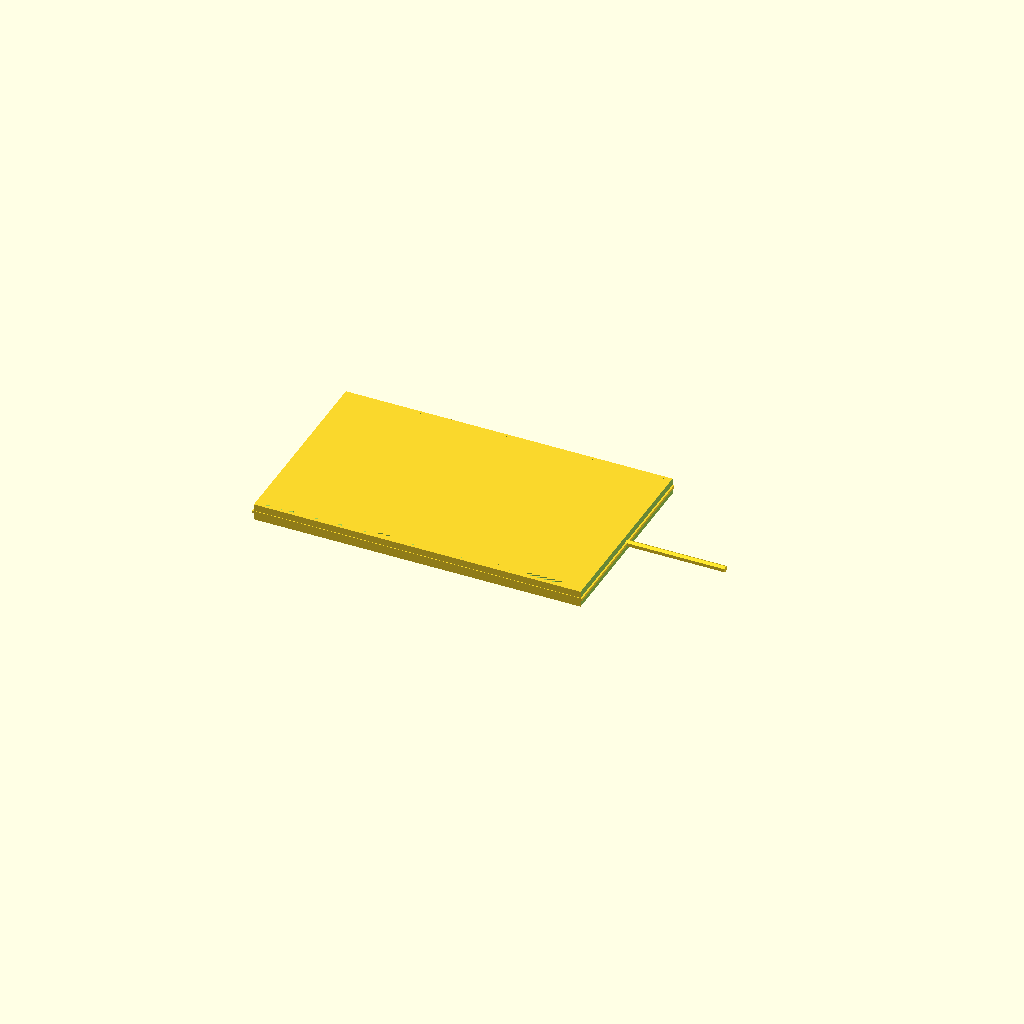
Cell 1: rendered with the file's own defaults.
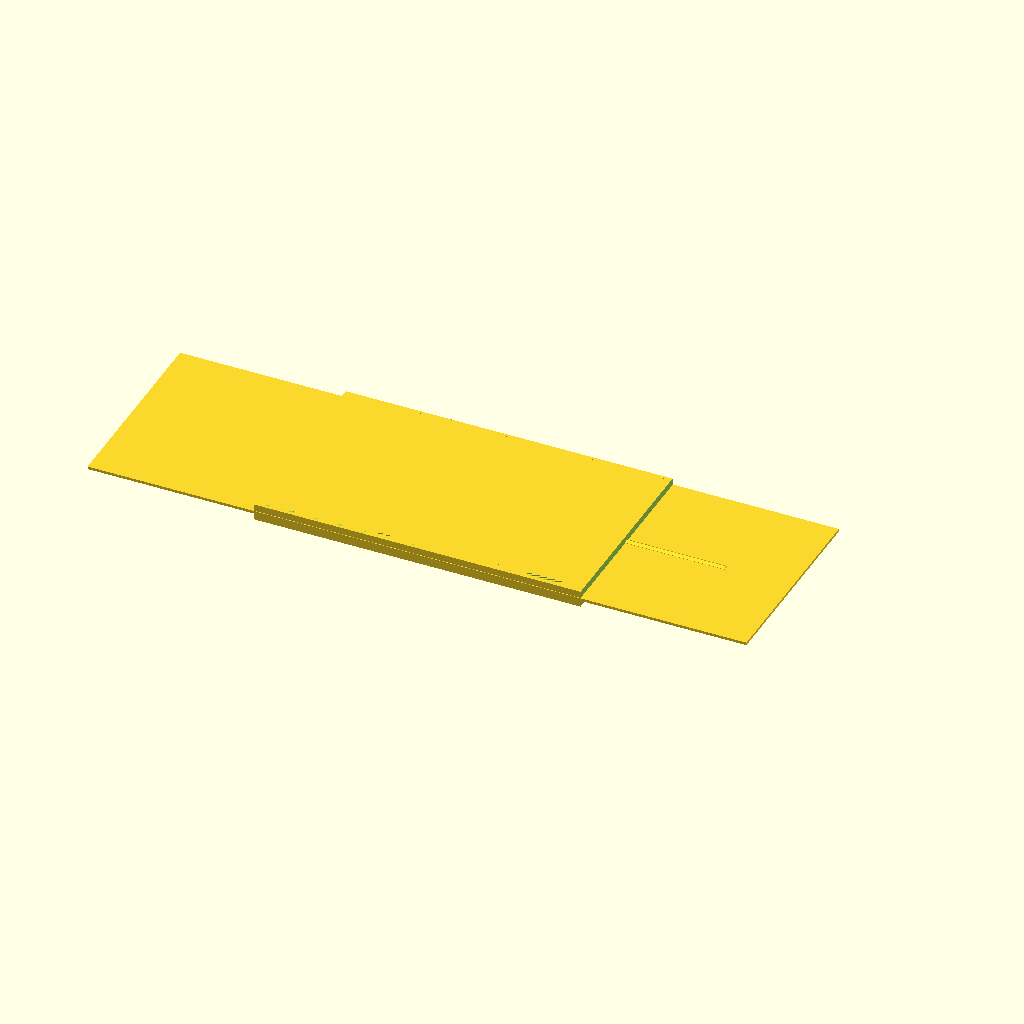
Cell 2: the same model with length = 60000.
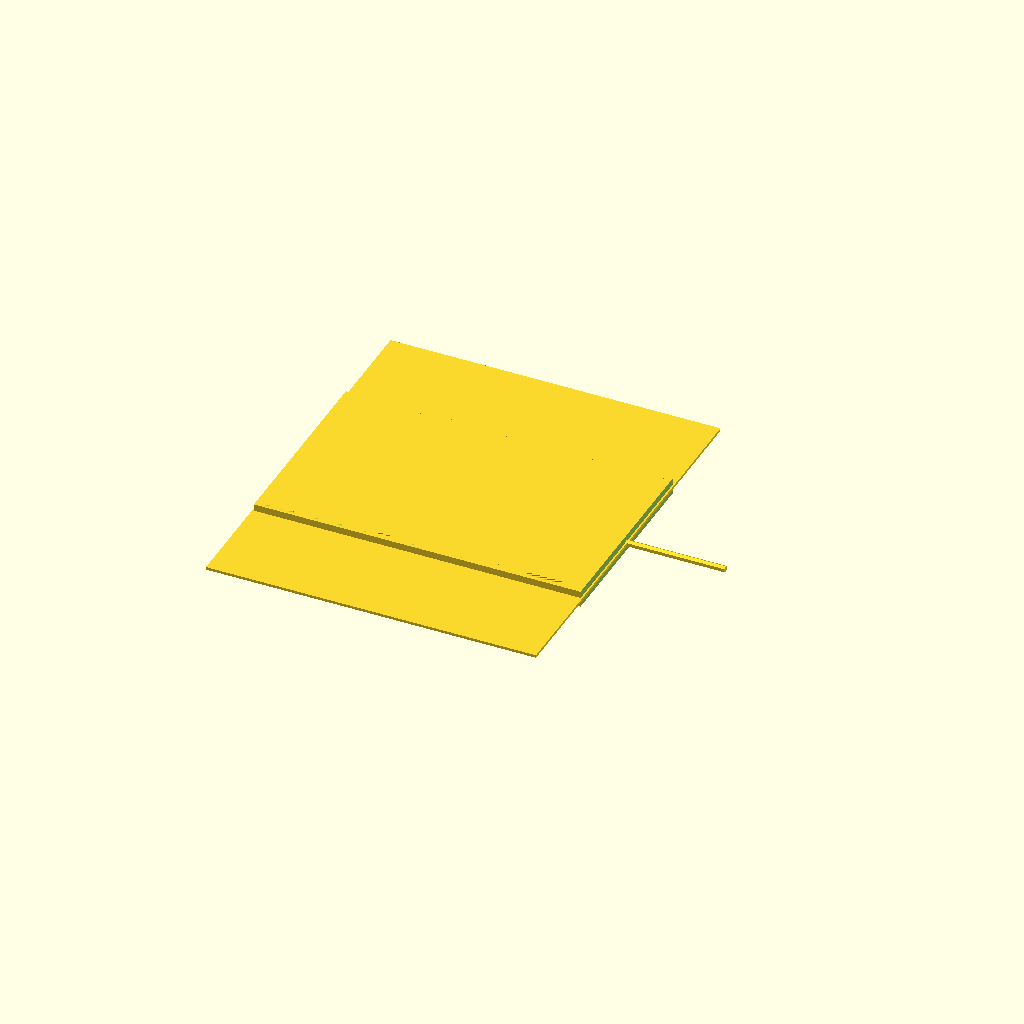
Cell 3: the same model with width = 36000.
All cells are drawn from one camera (rotation 55°, 0°, 25°, orthographic, colour scheme Cornfield), so only the parameter changes between them.
OpenSCAD source file src/carrier_top_lid_titanium.scad:
// =========================================================================
// GRUMMAN-STYLED INFLATABLE CARRIER - TITANIUM ENCLOSURE BLUEPRINT
// MANUFACTURER: HUNTINGTON INGALLS / NEWPORT NEWS SHIPBUILDING
// MATERIAL PROFILE: GRADE 5 TITANIUM (Ti-6Al-4V) SPECIFICATION
// =========================================================================

include <carrier_deck.scad>

// Optimized Titanium Geometry Metrics (Reduced thickness due to high tensile strength)
length = 30000;
width = 18000;
thickness = 250; // Thinned from 400mm to optimize SWaP-C with Titanium Strength

module titanium_carrier_top_lid(l=length, w=width, t=thickness) {
    difference() {
        // Solid Titanium Protection Shell Matrix (Ti-6Al-4V)
        cube([l + 100, w + 100, t], center=true);
        
        // Internal Pocket Clearance for Vacuum-Flattened Accordion Plates
        translate([0, 0, -30])
            cube([l, w, t], center=true);
    }
    
    // Titanium-Reinforced Mounting Bosses for SNAP-CIRCUITS Power Blocks
    translate([-l/4, -w/4, -t/2 + 30]) titanium_circuit_boss();
    translate([l/4, -w/4, -t/2 + 30])  titanium_circuit_boss();
    translate([-l/4, w/4, -t/2 + 30])  titanium_circuit_boss();
    translate([l/4, w/4, -t/2 + 30])   titanium_circuit_boss();
}

module titanium_circuit_boss(boss_radius=120, boss_height=80) {
    // Threaded titanium bosses with integrated analog Guard Ring isolation barriers
    difference() {
        cylinder(h=boss_height, r=boss_radius, center=true, $fn=64);
        cylinder(h=boss_height + 10, r=boss_radius - 40, center=true, $fn=64);
    }
}

// Render upgraded Titanium Flatbed Top Lid
titanium_carrier_top_lid();
Parameter table extracted from the source (name, type, default, range or options):
length: number, default 30000
width: number, default 18000
thickness: number, default 250
